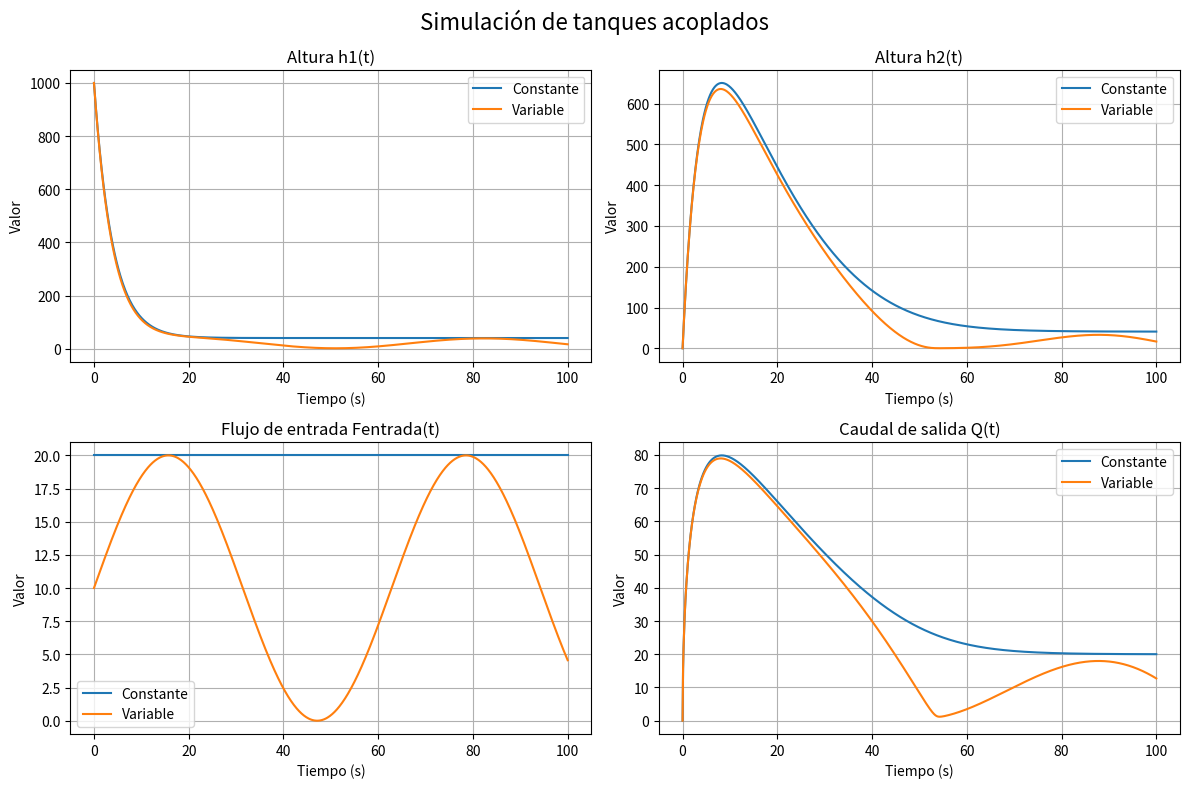

This figure's Python source:
import numpy as np
import matplotlib.pyplot as plt

# Parámetros
A = 2
K1 = 0.5
K2 = 1
g = 9.8
h = 0.1  # paso de integración
t_max = 100  # tiempo de simulación

# Tiempo
t = np.arange(0, t_max + h, h)

# Condiciones iniciales
h1_const = [1000]
h2_const = [0]
F_const = [20] * len(t)  # flujo constante
Q_salida_const = []

h1_var = [1000]
h2_var = [0]
F_var = []  # flujo variable
Q_salida_var = []

# Funciones auxiliares
def flujo_variable(tiempo):
    return 10 + 10 * np.sin(0.1 * tiempo)

# Simulación
for i in range(1, len(t)):
    # Flujo de entrada
    Fv = flujo_variable(t[i-1])
    F_var.append(Fv)

    # Entrada constante
    f_ent_c = F_const[i-1]
    h1_c = h1_const[-1]
    h2_c = h2_const[-1]
    dh1dt_c = (1/A) * (f_ent_c - K1 * h1_c)
    dh2dt_c = (1/A) * (K1 * h1_c - K2 * np.sqrt(max(0, g * h2_c)))
    h1_const.append(h1_c + h * dh1dt_c)
    h2_const.append(h2_c + h * dh2dt_c)
    Q_salida_const.append(K2 * np.sqrt(max(0, g * h2_c)))

    # Entrada variable
    h1_v = h1_var[-1]
    h2_v = h2_var[-1]
    dh1dt_v = (1/A) * (Fv - K1 * h1_v)
    dh2dt_v = (1/A) * (K1 * h1_v - K2 * np.sqrt(max(0, g * h2_v)))
    h1_var.append(h1_v + h * dh1dt_v)
    h2_var.append(h2_v + h * dh2dt_v)
    Q_salida_var.append(K2 * np.sqrt(max(0, g * h2_v)))

# Agregar último valor de Fentrada y Qsalida para entrada variable
F_var.append(flujo_variable(t[-1]))
Q_salida_var.append(K2 * np.sqrt(max(0, g * h2_var[-1])))
Q_salida_const.append(K2 * np.sqrt(max(0, g * h2_const[-1])))

# --- Gráficas ---
fig, axs = plt.subplots(2, 2, figsize=(12, 8))
fig.suptitle('Simulación de tanques acoplados', fontsize=16)

axs[0, 0].plot(t, h1_const, label='Constante')
axs[0, 0].plot(t, h1_var, label='Variable')
axs[0, 0].set_title('Altura h1(t)')
axs[0, 0].legend()

axs[0, 1].plot(t, h2_const, label='Constante')
axs[0, 1].plot(t, h2_var, label='Variable')
axs[0, 1].set_title('Altura h2(t)')
axs[0, 1].legend()

axs[1, 0].plot(t, F_const, label='Constante')
axs[1, 0].plot(t, F_var, label='Variable')
axs[1, 0].set_title('Flujo de entrada Fentrada(t)')
axs[1, 0].legend()

axs[1, 1].plot(t, Q_salida_const, label='Constante')
axs[1, 1].plot(t, Q_salida_var, label='Variable')
axs[1, 1].set_title('Caudal de salida Q(t)')
axs[1, 1].legend()

for ax in axs.flat:
    ax.set_xlabel('Tiempo (s)')
    ax.set_ylabel('Valor')
    ax.grid(True)

plt.tight_layout()
plt.show()